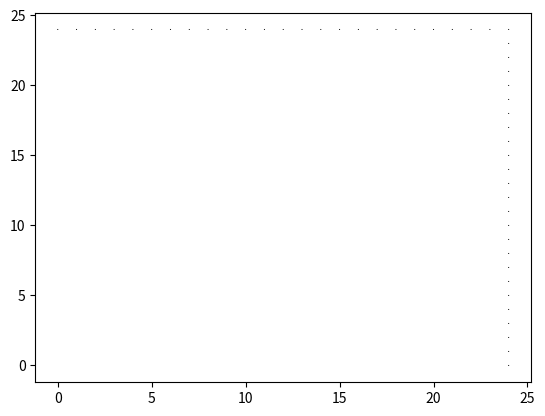

The script that saved this image:

#Todo: remove us
'''
To get a basic feel here ill implement the Couette Flow between two plates
-----
some general remarks
ill do this one here in the most explixite form imaginable, in the Poiseuille Flow ill start doing optimizations
but as I am learning, ill do this first try the "dumb" way. I am aware that withhin the project there allready good
implementations of basically all the operations. But for the first try I will ignore them and will use my
implementations. (In the second try PoiseuilleFlow ill use them thou.) This should motivate my approach here. Btw in
D2Q9.

'''
'''
Remider CodingRules: 
Zeilenumbruch bei Spalte 120
Modulname, Klassennamen als CamelCase
Variablennamen, Methodennamen, Funktionsnamen mit unter_strichen
Bitte nicht CamelCase und Unterstriche mischen
'''

'''
I have made the decission to not include anything form the tests 
or from the original code itself.
This module should be able to work on its own, but it will be with basically no explanation in the code itself
for this look at the simpleFlowsTest.
'''

''' Imports '''
import numpy as np
import matplotlib.pyplot as plt

''' Setup '''
print("Couetteflow")

# velocity_set
channels = 9
relaxation = 0.5
uw = 1
velocity_set = np.array([[0, 1, 0, -1, 0, 1, -1, -1, 1],
                         [0,0,1,0,-1,1,1,-1,-1]]).T
# grids
size_x = 25
size_y = 25
grid = np.ones((channels,size_x,size_y))
equlibrium = np.zeros((channels, size_x, size_y))
collision = np.zeros((channels,size_x,size_y))
rho = np.zeros((size_x,size_y))
ux = np.zeros((size_x,size_y))
uy = np.zeros((size_x,size_y))

# steps
steps = 50
''' functions '''


def stream(grid):
    for i in range(1,9):
        grid[i] = np.roll(grid[i],velocity_set[i], axis = (0,1))


def equilibrium(rho, ux, uy):
    equilibrium = np.zeros(9)
    uxy = ux + uy
    uu = ux * ux + uy * uy
    equilibrium[0] = 2 / 9 * rho * (2 - 3 * uu)
    equilibrium[1] = rho / 18 * (2 + 6 * ux + 9 * ux * ux - 3 * uu)
    equilibrium[2] = rho / 18 * (2 + 6 * uy + 9 * uy * uy - 3 * uu)
    equilibrium[3] = rho / 18 * (2 - 6 * ux + 9 * ux * ux - 3 * uu)
    equilibrium[4] = rho / 18 * (2 - 6 * uy + 9 * uy * uy - 3 * uu)
    equilibrium[5] = rho / 36 * (1 + 3 * uxy + 9 * ux * uy + 3 * uu)
    equilibrium[6] = rho / 36 * (1 - 3 * uxy - 9 * ux * uy + 3 * uu)
    equilibrium[7] = rho / 36 * (1 - 3 * uxy + 9 * ux * uy + 3 * uu)
    equilibrium[8] = rho / 36 * (1 + 3 * uxy - 9 * ux * uy + 3 * uu)


def calculate_velocities_pressure(gridpoint):
    rho = np.sum(gridpoint)
    ux = ((gridpoint[1] + gridpoint[5] + gridpoint[8]) - (gridpoint[3] + gridpoint[6] + gridpoint[7])) / rho
    uy = ((gridpoint[2] + gridpoint[5] + gridpoint[6]) - (gridpoint[4] + gridpoint[7] + gridpoint[8])) / rho
    return rho, ux, uy

def calculate_collision():
    pass

def bounce_back(grid,uw):
    # baunce back without any velocity gain
    max_size_x = grid.shape[1]-1  # x
    max_size_y = grid.shape[2]-1  # y
    # for bottom y = 0
    grid[2, :, 1] = grid[4, :, 0]
    grid[5, :, 1] = grid[7, :, 0]
    grid[6, :, 1] = grid[8, :, 0]
    grid[4, :, 0] = 0
    grid[7, :, 0] = 0
    grid[8, :, 0] = 0
    # for top y = max_size_y
    grid[4, :, max_size_y - 1] = grid[2, :, max_size_y]
    grid[7, :, max_size_y - 1] = grid[5, :, max_size_y] - 1 / 6 * uw
    grid[8, :, max_size_y - 1] = grid[6, :, max_size_y] + 1 / 6 * uw
    grid[2, :, max_size_y] = 0
    grid[5, :, max_size_y] = 0
    grid[6, :, max_size_y] = 0


''' body '''
for i in range(steps):
    # aquire the values for the pressure and velocities
    for k in range(size_x-1):
        for l in range(size_y-1):
            rho[k,l], ux[k,l], uy[k,l] = calculate_velocities_pressure(grid[:,k,l])
            # calculate the equilibrium-function
            equlibrium[:,k,l] = equilibrium(rho[k,l],ux[k,l], uy[k,l])
            # calculate the collision operator
            collision[:,k,l] = (grid[:,k,l]-equlibrium[:,k,l])
    #
    collision = collision*relaxation
    # apply collision
    grid = grid - collision
    # stream
    stream(grid)
    # baounce back
    bounce_back(grid,uw)
    # next step

''' visualization '''
#quiver?!
x = np.arange(0,size_x)
y = np.arange(0,size_y)
plt.quiver(x, y, ux, uy, scale=1)
plt.show()






